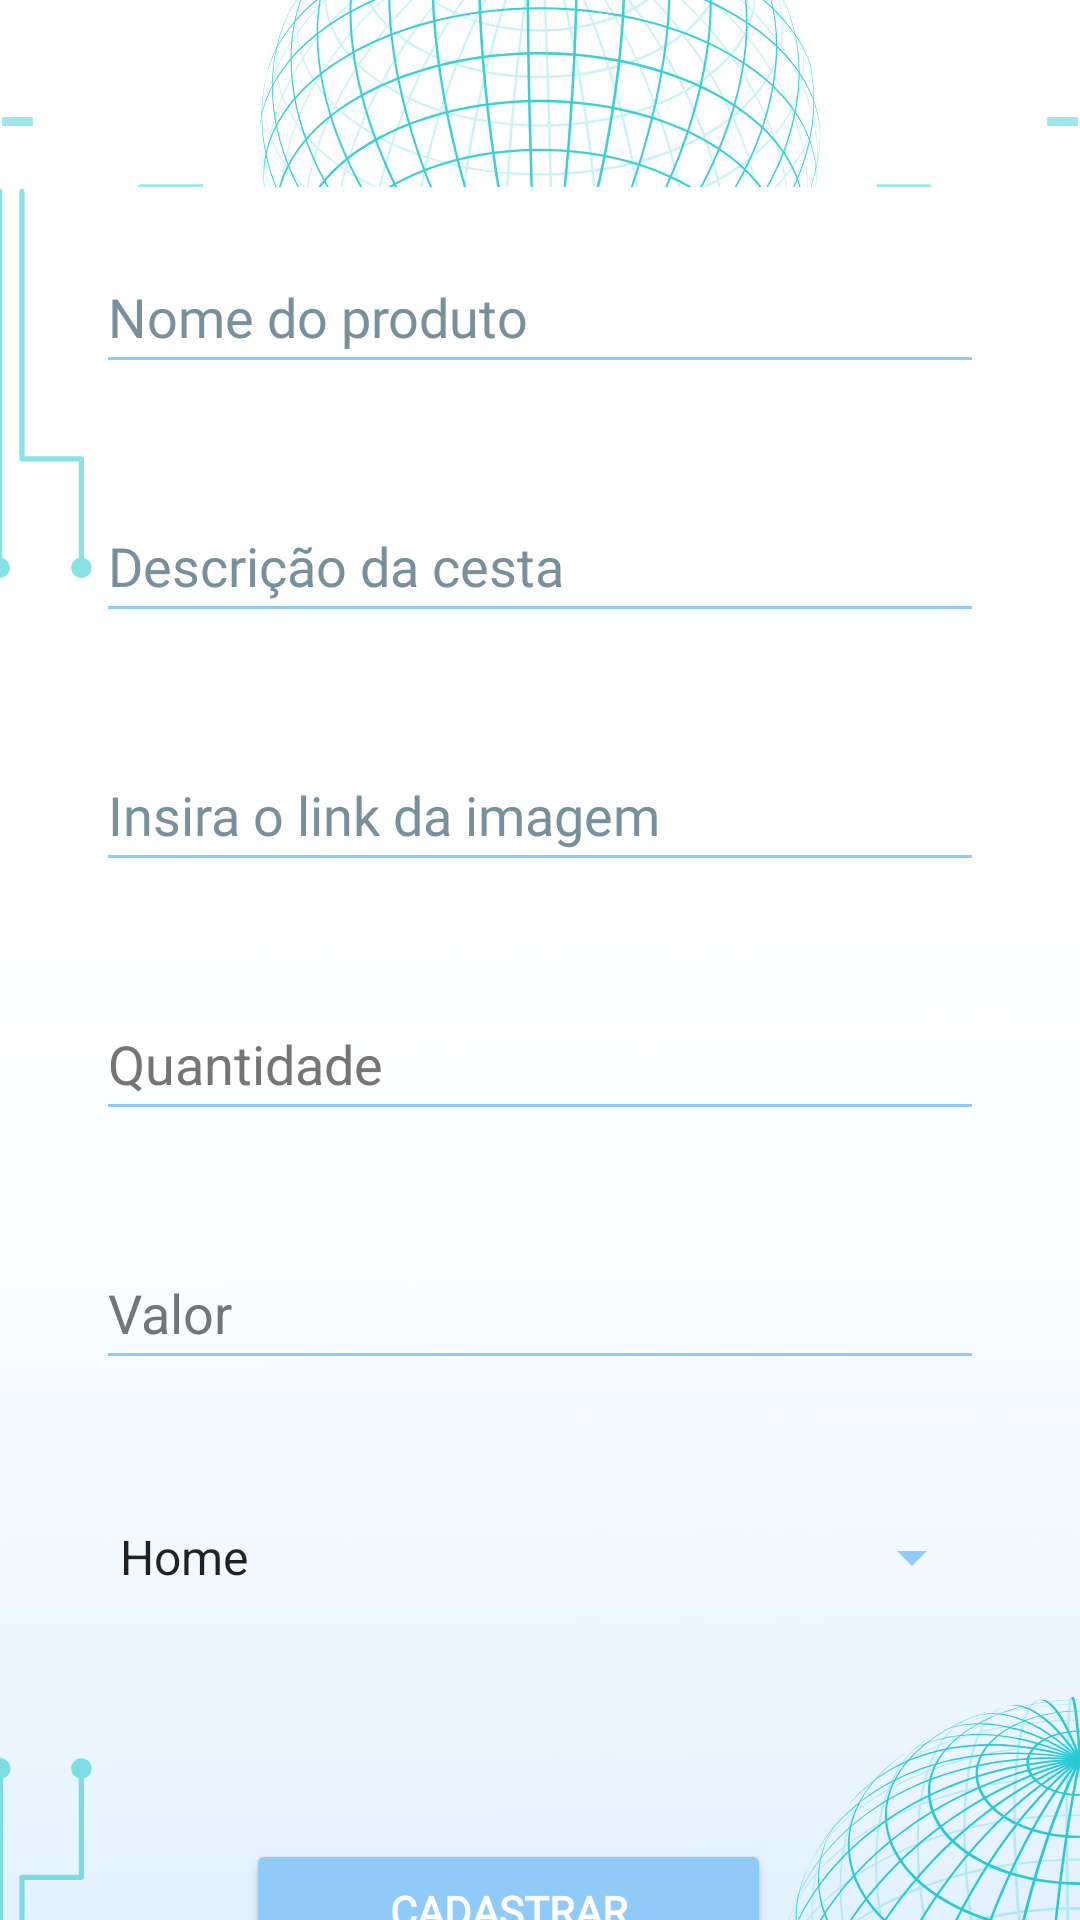

Android layout source for this screen:
<!-- AndroidManifest.xml: application theme Theme.Splash -->
<!-- res/layout/fragment_formulario.xml -->
<?xml version="1.0" encoding="utf-8"?>
<androidx.constraintlayout.widget.ConstraintLayout xmlns:android="http://schemas.android.com/apk/res/android"
    xmlns:app="http://schemas.android.com/apk/res-auto"
    xmlns:tools="http://schemas.android.com/tools"
    android:layout_width="match_parent"
    android:layout_height="match_parent"
    tools:context=".MainActivity">

    <ImageView
        android:id="@+id/imageView"
        android:layout_width="0dp"
        android:layout_height="0dp"
        android:layout_marginBottom="-125dp"
        android:scaleType="fitCenter"
        app:layout_constraintBottom_toBottomOf="parent"
        app:layout_constraintEnd_toEndOf="parent"
        app:layout_constraintHorizontal_bias="0.0"
        app:layout_constraintStart_toStartOf="parent"
        app:layout_constraintTop_toTopOf="parent"
        app:layout_constraintVertical_bias="0.241"
        app:srcCompat="@drawable/formulario_tela" />

    <EditText
        android:id="@+id/editProd"
        android:layout_width="0dp"
        android:layout_height="wrap_content"
        android:layout_marginStart="32dp"
        android:layout_marginTop="80dp"
        android:layout_marginEnd="32dp"
        android:autofillHints=""
        android:backgroundTint="#90CAF9"
        android:ems="10"
        android:fontFamily="@font/lato_bold"
        android:hint="Nome do produto"
        android:inputType="textPersonName"
        android:minHeight="48dp"
        android:textColor="@color/black"
        android:textColorHint="#78909C"
        app:layout_constraintEnd_toEndOf="parent"
        app:layout_constraintHorizontal_bias="0.0"
        app:layout_constraintStart_toStartOf="parent"
        app:layout_constraintTop_toTopOf="parent" />

    <EditText
        android:id="@+id/editDesc"
        android:layout_width="0dp"
        android:layout_height="wrap_content"
        android:layout_marginStart="32dp"
        android:layout_marginTop="35dp"
        android:layout_marginEnd="32dp"
        android:autofillHints=""
        android:backgroundTint="#90CAF9"
        android:ems="10"
        android:fontFamily="@font/lato_bold"
        android:hint="Descrição da cesta"
        android:inputType="textPersonName"
        android:minHeight="48dp"
        android:textColorHint="#78909C"
        app:layout_constraintEnd_toEndOf="parent"
        app:layout_constraintHorizontal_bias="0.0"
        app:layout_constraintStart_toStartOf="parent"
        app:layout_constraintTop_toBottomOf="@+id/editProd" />

    <Spinner
        android:id="@+id/spinnerLista"
        android:layout_width="0dp"
        android:layout_height="wrap_content"
        android:layout_marginStart="32dp"
        android:layout_marginTop="35dp"
        android:layout_marginEnd="32dp"
        android:backgroundTint="#90CAF9"
        android:entries="@android:array/emailAddressTypes"
        android:foregroundTint="#90CAF9"
        android:minHeight="48dp"
        app:layout_constraintEnd_toEndOf="parent"
        app:layout_constraintHorizontal_bias="0.0"
        app:layout_constraintStart_toStartOf="parent"
        app:layout_constraintTop_toBottomOf="@+id/editValor" />

    <Button
        android:id="@+id/buttonCadastrar"
        android:layout_width="175dp"
        android:layout_height="48dp"
        android:layout_marginStart="50dp"
        android:layout_marginTop="70dp"
        android:layout_marginEnd="50dp"
        android:backgroundTint="#90CAF9"
        android:elevation="50dp"
        android:fontFamily="@font/lato_bold"
        android:text="@string/cadastrar"
        android:textColor="@color/white"
        android:textStyle="bold"
        app:cornerRadius="30dp"
        app:layout_constraintEnd_toEndOf="parent"
        app:layout_constraintHorizontal_bias="0.375"
        app:layout_constraintStart_toStartOf="parent"
        app:layout_constraintTop_toBottomOf="@+id/spinnerLista" />

    <EditText
        android:id="@+id/editImage"
        android:layout_width="0dp"
        android:layout_height="wrap_content"
        android:layout_marginStart="32dp"
        android:layout_marginTop="35dp"
        android:layout_marginEnd="32dp"
        android:autofillHints=""
        android:backgroundTint="#90CAF9"
        android:ems="10"
        android:fontFamily="@font/lato_bold"
        android:hint="@string/insira_o_link_da_imagem"
        android:inputType="textPersonName"
        android:minHeight="48dp"
        android:textColor="@color/black"
        android:textColorHint="#78909C"
        app:layout_constraintEnd_toEndOf="parent"
        app:layout_constraintHorizontal_bias="0.0"
        app:layout_constraintStart_toStartOf="parent"
        app:layout_constraintTop_toBottomOf="@+id/editDesc" />

    <EditText
        android:id="@+id/editQuant"
        android:layout_width="0dp"
        android:layout_height="wrap_content"
        android:layout_marginStart="32dp"
        android:layout_marginTop="35dp"
        android:layout_marginEnd="32dp"
        android:autofillHints=""
        android:backgroundTint="#90CAF9"
        android:ems="10"
        android:hint="@string/quantidade"
        android:inputType="number"
        android:minHeight="48dp"
        android:textColorHint="#757575"
        app:layout_constraintEnd_toEndOf="parent"
        app:layout_constraintStart_toStartOf="parent"
        app:layout_constraintTop_toBottomOf="@+id/editImage" />

    <EditText
        android:id="@+id/editValor"
        android:layout_width="0dp"
        android:layout_height="wrap_content"
        android:layout_marginStart="32dp"
        android:layout_marginTop="35dp"
        android:layout_marginEnd="32dp"
        android:autofillHints=""
        android:backgroundTint="#90CAF9"
        android:ems="10"
        android:hint="@string/valor"
        android:inputType="number"
        android:minHeight="48dp"
        android:textColorHint="#757575"
        app:layout_constraintEnd_toEndOf="parent"
        app:layout_constraintStart_toStartOf="parent"
        app:layout_constraintTop_toBottomOf="@+id/editQuant" />

</androidx.constraintlayout.widget.ConstraintLayout>
<!-- resources referenced by this layout -->
<resources>
  <!-- drawable formulario_tela: png bitmap (drawable, 131678 bytes) -->
  <string name="cadastrar">Cadastrar</string>
  <string name="insira_o_link_da_imagem">Insira o link da imagem</string>
  <string name="quantidade">Quantidade</string>
  <string name="valor">Valor</string>
  <style name="Theme.Splash" parent="Theme.MaterialComponents.DayNight.NoActionBar">
          <item name="android:statusBarColor">@color/white</item>
          <item name="android:windowBackground">@drawable/splash_bg</item>
      </style>
  <!-- drawable splash_bg (drawable) -->
  <?xml version="1.0" encoding="utf-8"?>
  <layer-list xmlns:android="http://schemas.android.com/apk/res/android">
  
      <item android:drawable="@color/white"/>
  
      <item>
          <bitmap
              android:gravity="fill"
              android:src="@drawable/splash_benfazer"/>
      </item>
  
  
  </layer-list>
  <!-- drawable splash_benfazer: png bitmap (drawable, 479168 bytes) -->
  <!-- not gathered from this repository: default colours our renderer supplied (Android Studio template values) -->
  <color name="black">#FF000000</color>
  <color name="white">#FFFFFFFF</color>
</resources>
